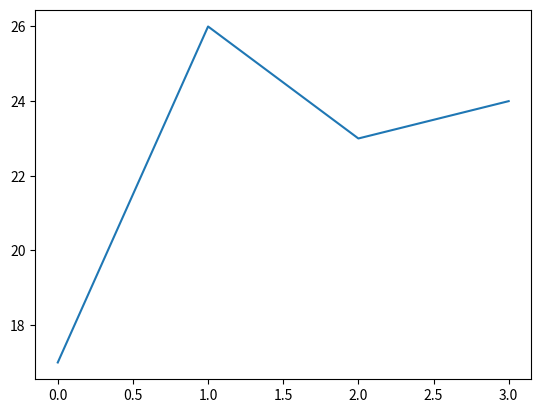

Source code (Python):
import numpy as np
from matplotlib import pyplot as plt
def dft(x,N):
	X=[]
	for k in np.arange(0,N):
		s=0
		for n in np.arange(0,N):
			s=s+x[n]*np.exp(-1j*2*np.pi*n*k/N)
		X.append(s)
	return X
def idft(X,N):
	x=[]
	for n in np.arange(0,N):
		s=0
		for k in np.arange(0,N):
			s=s+X[k]*np.exp(1j*2*np.pi*n*k/N)
		d=s/N
		x.append(d)
	return np.array(x)		
x1=[1,2,3,4]
x2=[4,0,3,2]
N=len(x1)
x=np.array([0,1,2,3])
X=np.array(dft(x1,N))
Y=np.array(dft(x2,N))
z=X*Y
k=idft(z,N)
#print(k)
plt.plot(x,np.abs(k))
plt.show()
